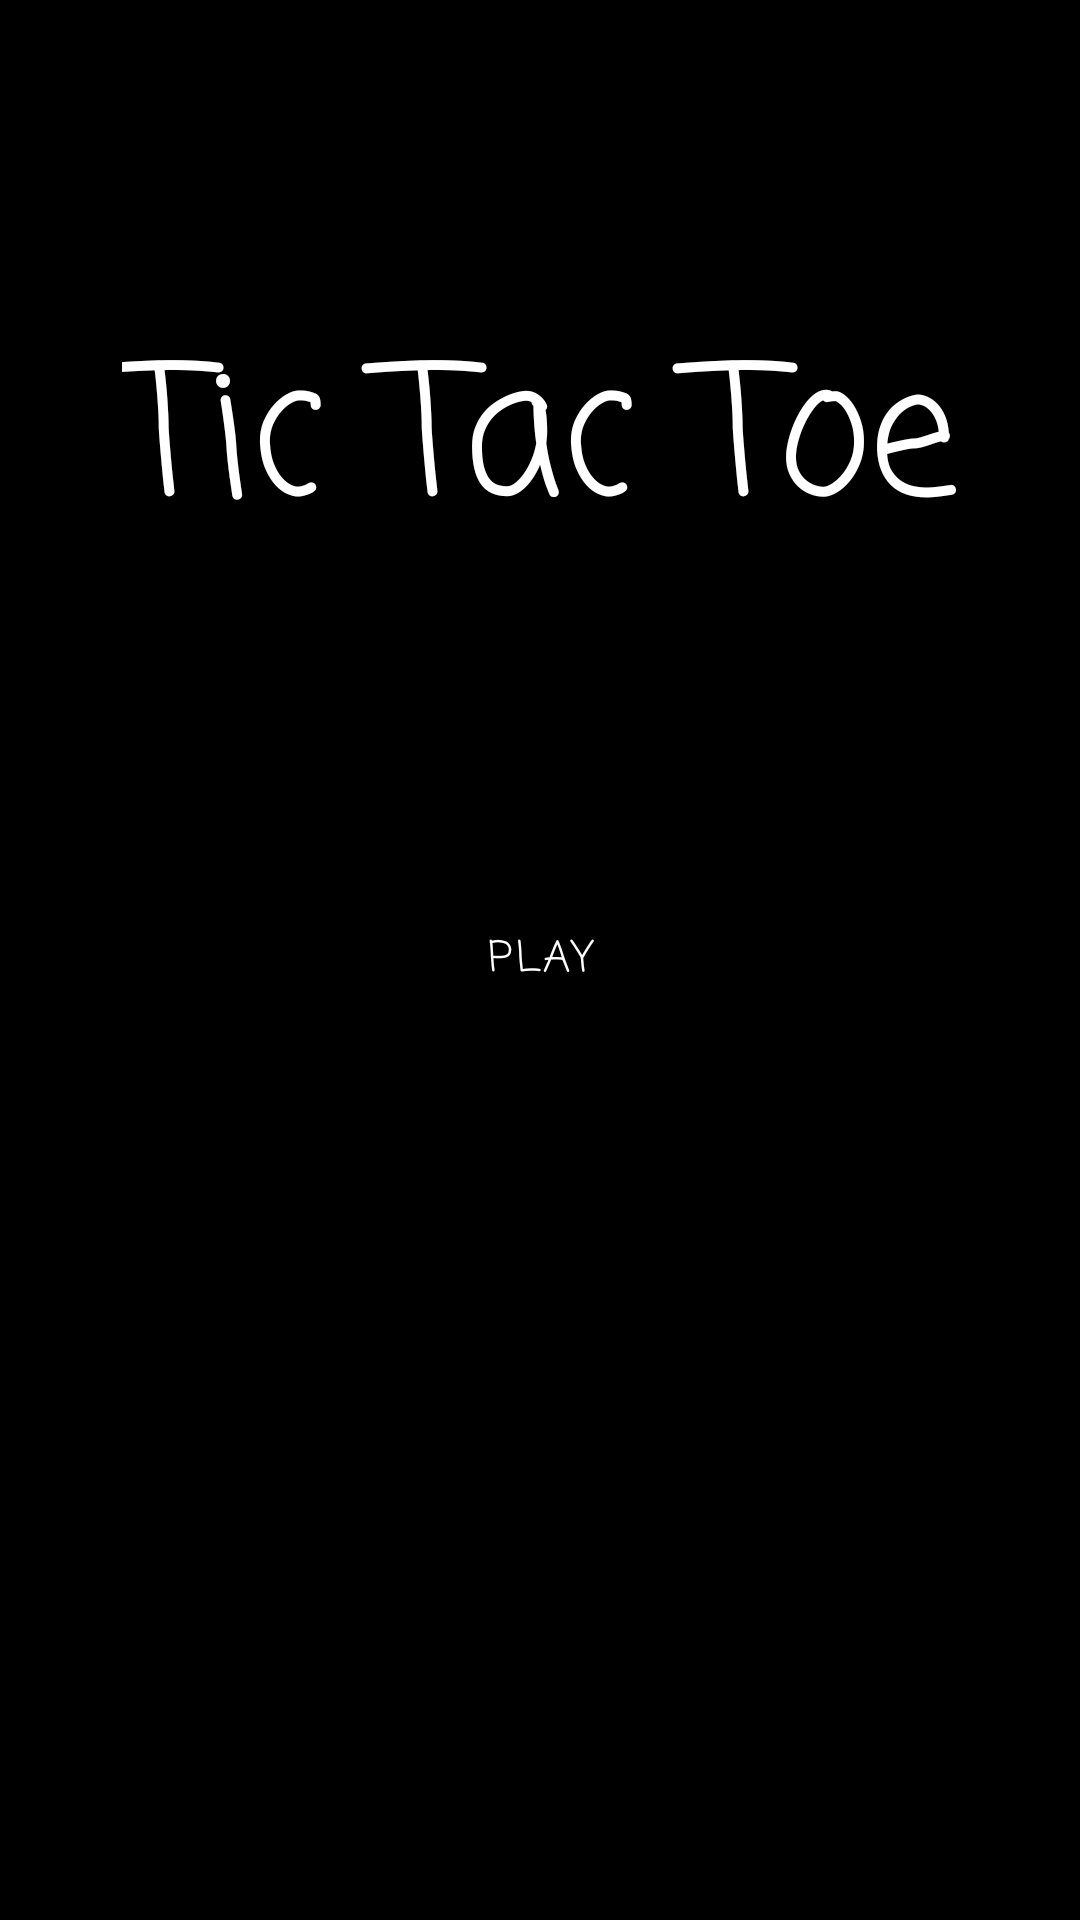

The Android layout XML behind this screen, and the referenced resources:
<!-- AndroidManifest.xml: application theme Theme.QuitcoMidtermExamProject -->
<!-- res/layout/activity_main.xml -->
<?xml version="1.0" encoding="utf-8"?>
<androidx.constraintlayout.widget.ConstraintLayout xmlns:android="http://schemas.android.com/apk/res/android"
    xmlns:app="http://schemas.android.com/apk/res-auto"
    xmlns:tools="http://schemas.android.com/tools"
    android:layout_width="match_parent"
    android:layout_height="match_parent"
    android:background="#000000"
    tools:context=".MainActivity">

    <Button
        android:id="@+id/playBtn"
        style="?android:attr/buttonBarButtonStyle"
        android:layout_width="wrap_content"
        android:layout_height="wrap_content"
        android:backgroundTint="#5E5E5E"
        android:fontFamily="casual"
        android:text="@string/main_button"
        android:textColor="#FFFFFF"
        app:layout_constraintBottom_toBottomOf="parent"
        app:layout_constraintEnd_toEndOf="parent"
        app:layout_constraintStart_toStartOf="parent"
        app:layout_constraintTop_toTopOf="parent" />

    <TextView
        android:id="@+id/textView"
        android:layout_width="wrap_content"
        android:layout_height="wrap_content"
        android:fontFamily="casual"
        android:text="@string/main_label"
        android:textColor="#FFFFFF"
        android:textSize="60sp"
        app:layout_constraintBottom_toTopOf="@+id/playBtn"
        app:layout_constraintEnd_toEndOf="parent"
        app:layout_constraintStart_toStartOf="parent"
        app:layout_constraintTop_toTopOf="parent" />
</androidx.constraintlayout.widget.ConstraintLayout>
<!-- resources referenced by this layout -->
<resources>
  <string name="main_button">Play</string>
  <string name="main_label">Tic Tac Toe</string>
  <style name="Theme.QuitcoMidtermExamProject" parent="Theme.MaterialComponents.DayNight.DarkActionBar">
          
          <item name="colorPrimary">@color/purple_500</item>
          <item name="colorPrimaryVariant">@color/purple_700</item>
          <item name="colorOnPrimary">@color/white</item>
          
          <item name="colorSecondary">@color/teal_200</item>
          <item name="colorSecondaryVariant">@color/teal_700</item>
          <item name="colorOnSecondary">@color/black</item>
          
          <item name="android:statusBarColor">?attr/colorPrimaryVariant</item>
          
      </style>
  <!-- not gathered from this repository: default colours our renderer supplied (Android Studio template values) -->
  <color name="purple_500">#FF6200EE</color>
  <color name="purple_700">#FF3700B3</color>
  <color name="teal_200">#FF03DAC5</color>
  <color name="teal_700">#FF018786</color>
  <color name="black">#FF000000</color>
  <color name="white">#FFFFFFFF</color>
</resources>
